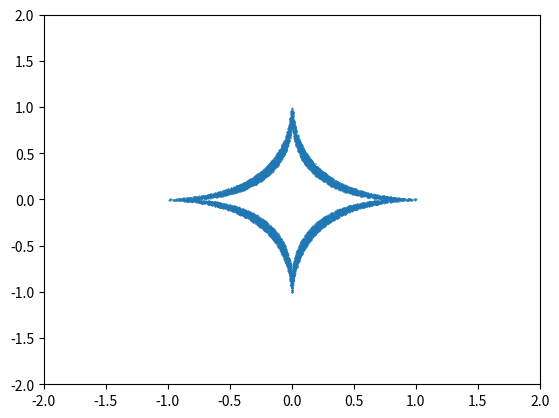

Python code for this plot:

import numpy as np
import pylab
import matplotlib.pyplot as plt

# based on https://glowingpython.blogspot.de/2011/04/plotting-p-norm-unit-circles-with.html?m=1
def drawUnitCircle(p):
    X = []
    Y = []
    epsilon = 0.1
    for i in range(100000):
        x = np.random.rand()*2-1
        y = np.random.rand()*2-1
        vec = np.asarray([x, y], dtype=float)
        pNorm = np.linalg.norm(vec, p)
        if pNorm >= 1 - epsilon and pNorm <= 1 + epsilon:
            X.append(x)
            Y.append(y)

    plt.scatter(x=X,y=Y,s=0.2)
    plt.xlim(-2., 2.)
    plt.ylim(-2., 2.)
    plt.show()


if __name__ == '__main__':
    drawUnitCircle(0.5)